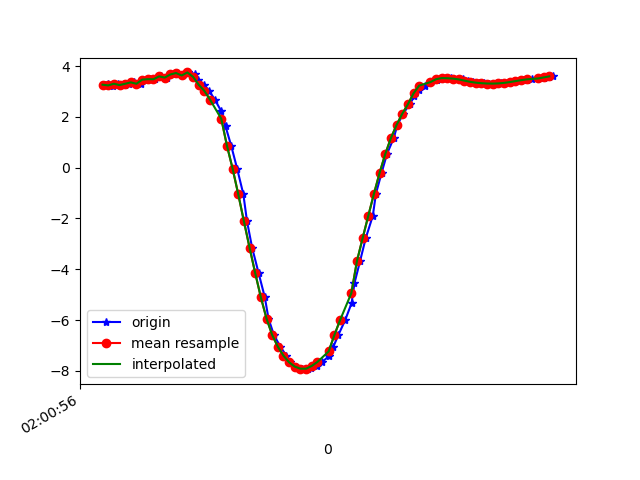

The data file committed next to this chart (first rows):
1617847256530, 542900089108558, 3.2653625, -5.2369895, 7.61258
1617847256541, 542900108339328, 3.277, -5.192, 7.639
1617847256557, 542900127570098, 3.196, -5.212, 7.659
1617847256574, 542900146800868, 3.302, -5.241, 7.594
1617847256599, 542900166031638, 3.25, -5.23, 7.624
1617847256612, 542900185262408, 3.301, -5.374, 7.501
1617847256631, 542900204493178, 3.356, -5.322, 7.514
1617847256655, 542900223723948, 3.302, -5.335, 7.528
1617847256671, 542900242954718, 3.463, -5.35, 7.444
1617847256689, 542900262185488, 3.482, -5.308, 7.466
1617847256707, 542900281416258, 3.479, -5.404, 7.398
1617847256726, 542900300647028, 3.592, -5.358, 7.377
1617847256749, 542900319877798, 3.545, -5.333, 7.418
1617847256769, 542900339108568, 3.667, -5.468, 7.259
1617847256783, 542900358339338, 3.724, -5.475, 7.225
1617847256805, 542900377570108, 3.627, -5.528, 7.233
1617847256824, 542900396800878, 3.747, -5.642, 7.083
1617847256847, 542900416031648, 3.684, -5.671, 7.093
1617847256859, 542900435262418, 3.469, -5.783, 7.11
1617847256879, 542900454617595, 3.264, -5.962, 7.06
1617847256897, 542900473848365, 3.023, -6.228, 6.937
1617847256917, 542900493079135, 2.682, -6.535, 6.793
1617847256940, 542900512309905, 2.22, -6.79, 6.708
1617847256955, 542900531540675, 1.626, -6.978, 6.686
1617847256975, 542900550771445, 0.8662, -7.136, 6.661
1617847256996, 542900570002215, -0.03541, -7.242, 6.603
1617847257018, 542900589232985, -1.044, -7.308, 6.445
1617847257031, 542900608463755, -2.107, -7.341, 6.141
1617847257049, 542900627694525, -3.146, -7.3, 5.732
1617847257072, 542900646925295, -4.148, -7.14, 5.278
1617847257094, 542900666156065, -5.102, -6.82, 4.847
1617847257107, 542900685386835, -5.938, -6.422, 4.42
1617847257126, 542900704617605, -6.583, -6.055, 4.005
1617847257149, 542900723848375, -7.047, -5.774, 3.612
1617847257170, 542900743079145, -7.399, -5.518, 3.293
1617847257183, 542900762309915, -7.662, -5.28, 3.075
1617847257203, 542900781540685, -7.83, -5.089, 2.974
1617847257224, 542900800771455, -7.913, -4.954, 2.982
1617847257246, 542900820002225, -7.931, -4.866, 3.077
1617847257259, 542900839232995, -7.894, -4.803, 3.266
1617847257278, 542900858463765, -7.804, -4.729, 3.575
1617847257297, 542900877694535, -7.648, -4.635, 4.009
1617847257322, 542900896925305, -7.404, -4.541, 4.539
1617847257336, 542900916156075, -7.056, -4.448, 5.144
1617847257354, 542900935386845, -6.59, -4.345, 5.808
1617847257378, 542900954617615, -6.007, -4.205, 6.502
1617847257401, 542900973848385, -5.331, -4.012, 7.178
1617847257411, 542900993079155, -4.55, -3.801, 7.803
1617847257431, 542901012309925, -3.673, -3.597, 8.343
1617847257451, 542901031540695, -2.776, -3.374, 8.772
1617847257476, 542901050771465, -1.896, -3.122, 9.094
1617847257487, 542901070002235, -1.029, -2.9, 9.304
1617847257507, 542901089233005, -0.207, -2.672, 9.427
1617847257526, 542901108463775, 0.5359, -2.432, 9.478
1617847257550, 542901127694545, 1.165, -2.263, 9.464
1617847257563, 542901146925315, 1.679, -2.205, 9.4
1617847257583, 542901166156085, 2.117, -2.24, 9.303
1617847257606, 542901185386855, 2.492, -2.297, 9.195
1617847257623, 542901204617625, 2.804, -2.393, 9.08
1617847257639, 542901223848395, 3.041, -2.456, 8.987
1617847257659, 542901243079165, 3.229, -2.488, 8.912
... 24 more rows
